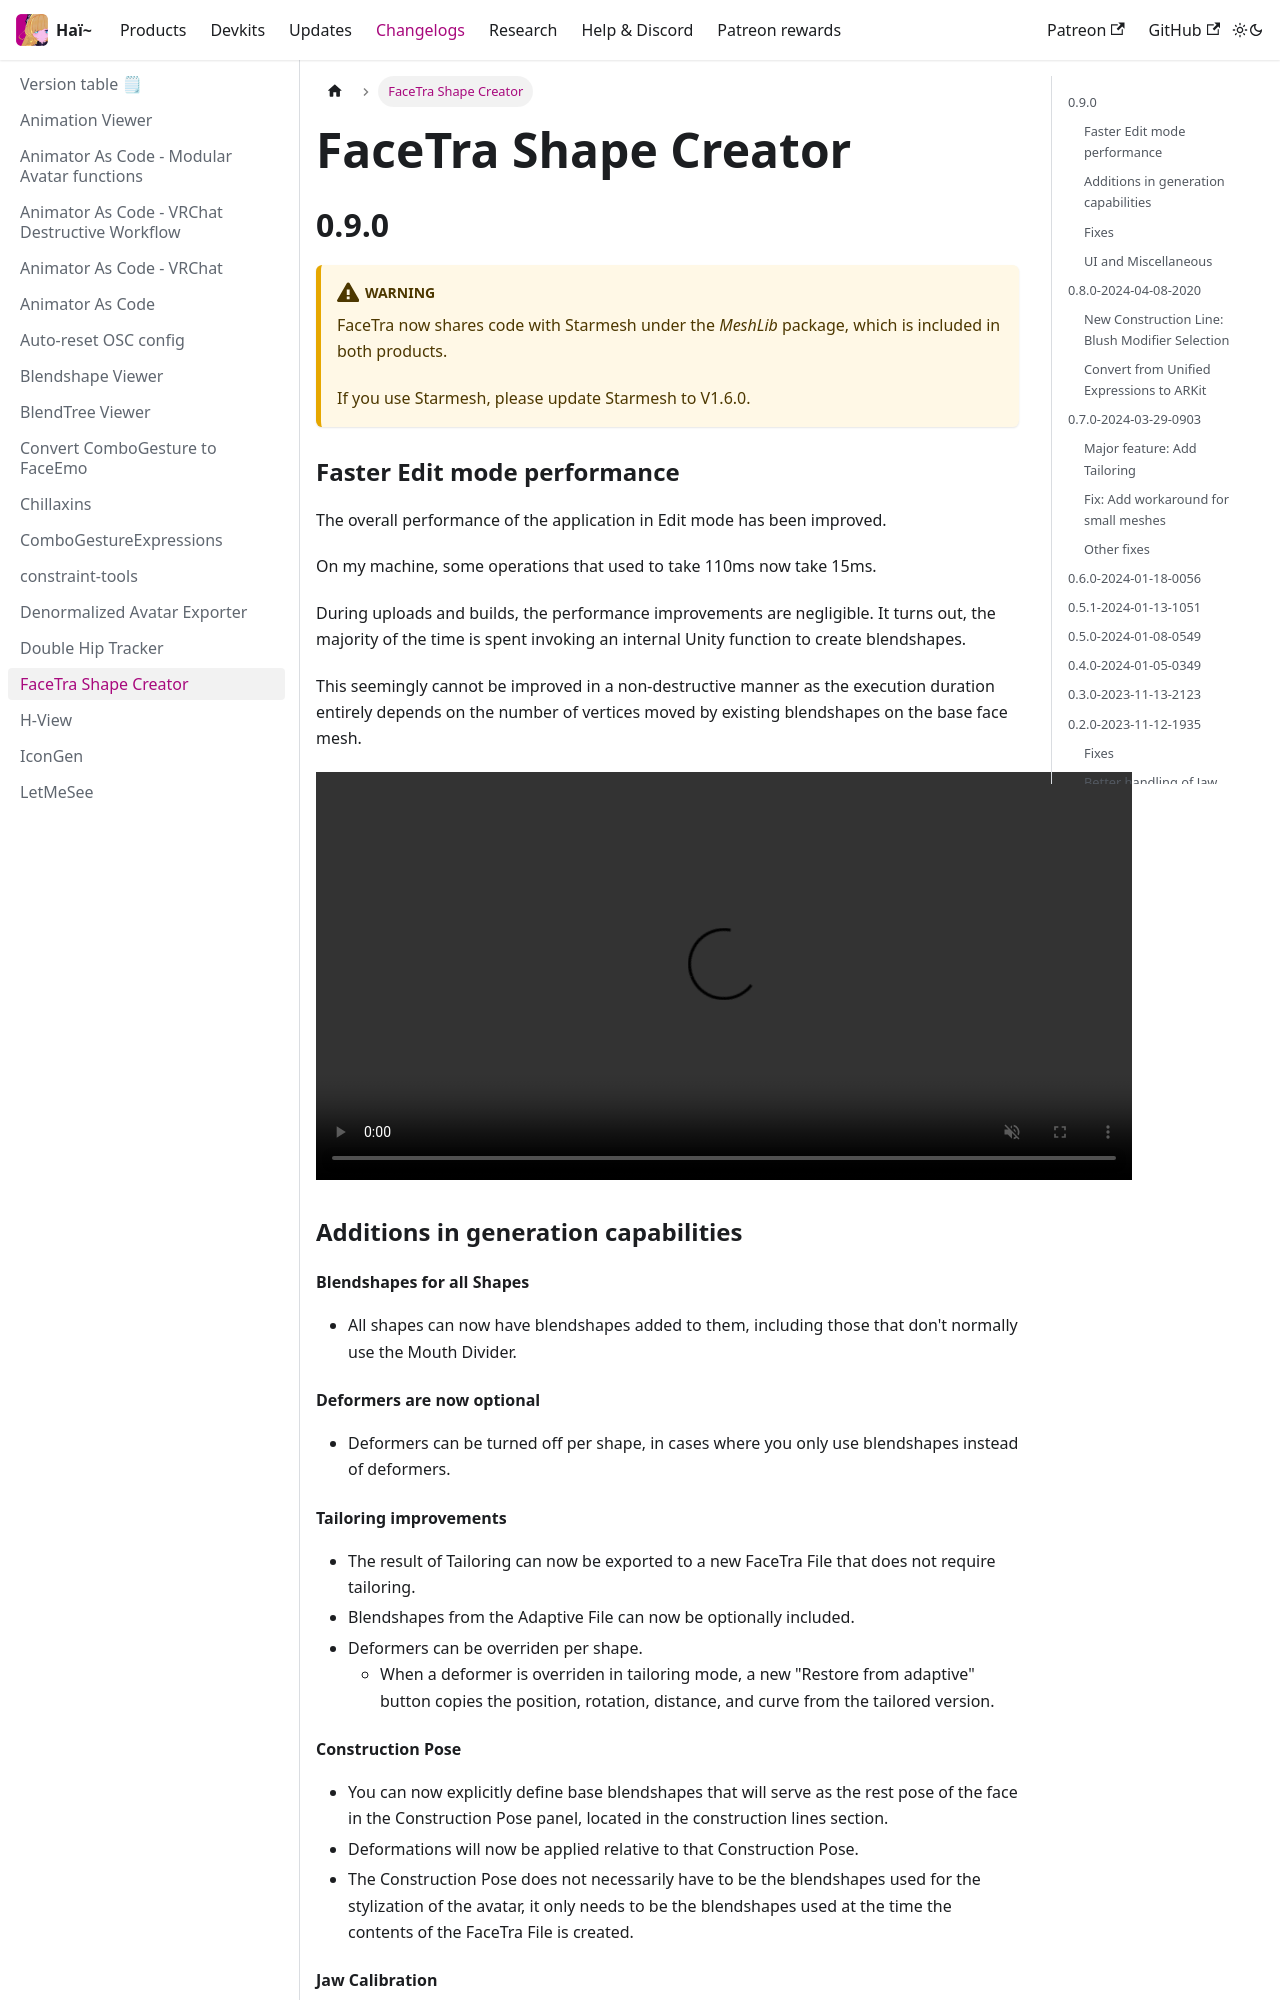

repository: hai-vr/documentation · page: docs/changelogs/facetra-shape-creator.html · generator: docusaurus

---
title: FaceTra Shape Creator
---

import {HaiVideo} from "/src/components/HaiVideo";

## 0.9.0

:::warning
FaceTra now shares code with Starmesh under the *MeshLib* package, which is included in both products.

If you use Starmesh, please update Starmesh to V1.6.0.
:::

### Faster Edit mode performance

The overall performance of the application in Edit mode has been improved.

On my machine, some operations that used to take 110ms now take 15ms.

During uploads and builds, the performance improvements are negligible. It turns out, the majority of the time is spent invoking an internal
Unity function to create blendshapes.

This seemingly cannot be improved in a non-destructive manner as the execution duration entirely depends on the number of vertices
moved by existing blendshapes on the base face mesh.

<HaiVideo src="/updates/img/2024-11-25-p0-6JaYH1MJ0A.mp4"></HaiVideo>

### Additions in generation capabilities

#### Blendshapes for all Shapes

- All shapes can now have blendshapes added to them, including those that don't normally use the Mouth Divider.

#### Deformers are now optional

- Deformers can be turned off per shape, in cases where you only use blendshapes instead of deformers.

#### Tailoring improvements

- The result of Tailoring can now be exported to a new FaceTra File that does not require tailoring.
- Blendshapes from the Adaptive File can now be optionally included.
- Deformers can be overriden per shape.
  - When a deformer is overriden in tailoring mode, a new "Restore from adaptive" button copies the position, rotation, distance, and curve from the tailored version.

#### Construction Pose

- You can now explicitly define base blendshapes that will serve as the rest pose of the face in the Construction Pose panel, located in the construction lines section.
- Deformations will now be applied relative to that Construction Pose.
- The Construction Pose does not necessarily have to be the blendshapes used for the stylization of the avatar, it only needs to be
  the blendshapes used at the time the contents of the FaceTra File is created.
